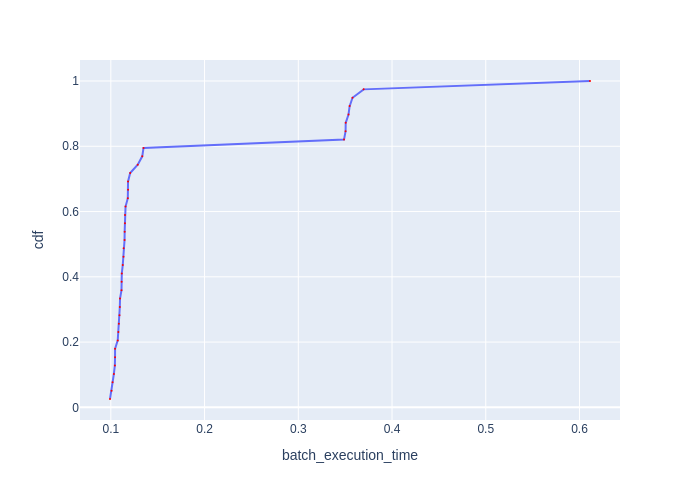

Values plotted in this chart, from the file beside it:
Batch Id, batch_execution_time, cdf
36, 0.09911, 0.02564
37, 0.1008, 0.05128
33, 0.1019, 0.07692
34, 0.1032, 0.1026
25, 0.1043, 0.1282
27, 0.1045, 0.1538
30, 0.1045, 0.1795
18, 0.1074, 0.2051
24, 0.108, 0.2308
26, 0.1086, 0.2564
12, 0.1093, 0.2821
7, 0.1096, 0.3077
9, 0.1098, 0.3333
10, 0.1114, 0.359
6, 0.1115, 0.3846
13, 0.1117, 0.4103
38, 0.1127, 0.4359
29, 0.1135, 0.4615
28, 0.1136, 0.4872
11, 0.1146, 0.5128
14, 0.1148, 0.5385
4, 0.1151, 0.5641
32, 0.1151, 0.5897
31, 0.1157, 0.6154
5, 0.1181, 0.641
35, 0.1184, 0.6667
15, 0.1184, 0.6923
22, 0.1206, 0.7179
23, 0.1287, 0.7436
8, 0.1335, 0.7692
16, 0.1349, 0.7949
17, 0.3488, 0.8205
21, 0.3505, 0.8462
19, 0.3506, 0.8718
20, 0.3536, 0.8974
3, 0.3548, 0.9231
2, 0.3578, 0.9487
1, 0.3697, 0.9744
0, 0.6112, 1.0
